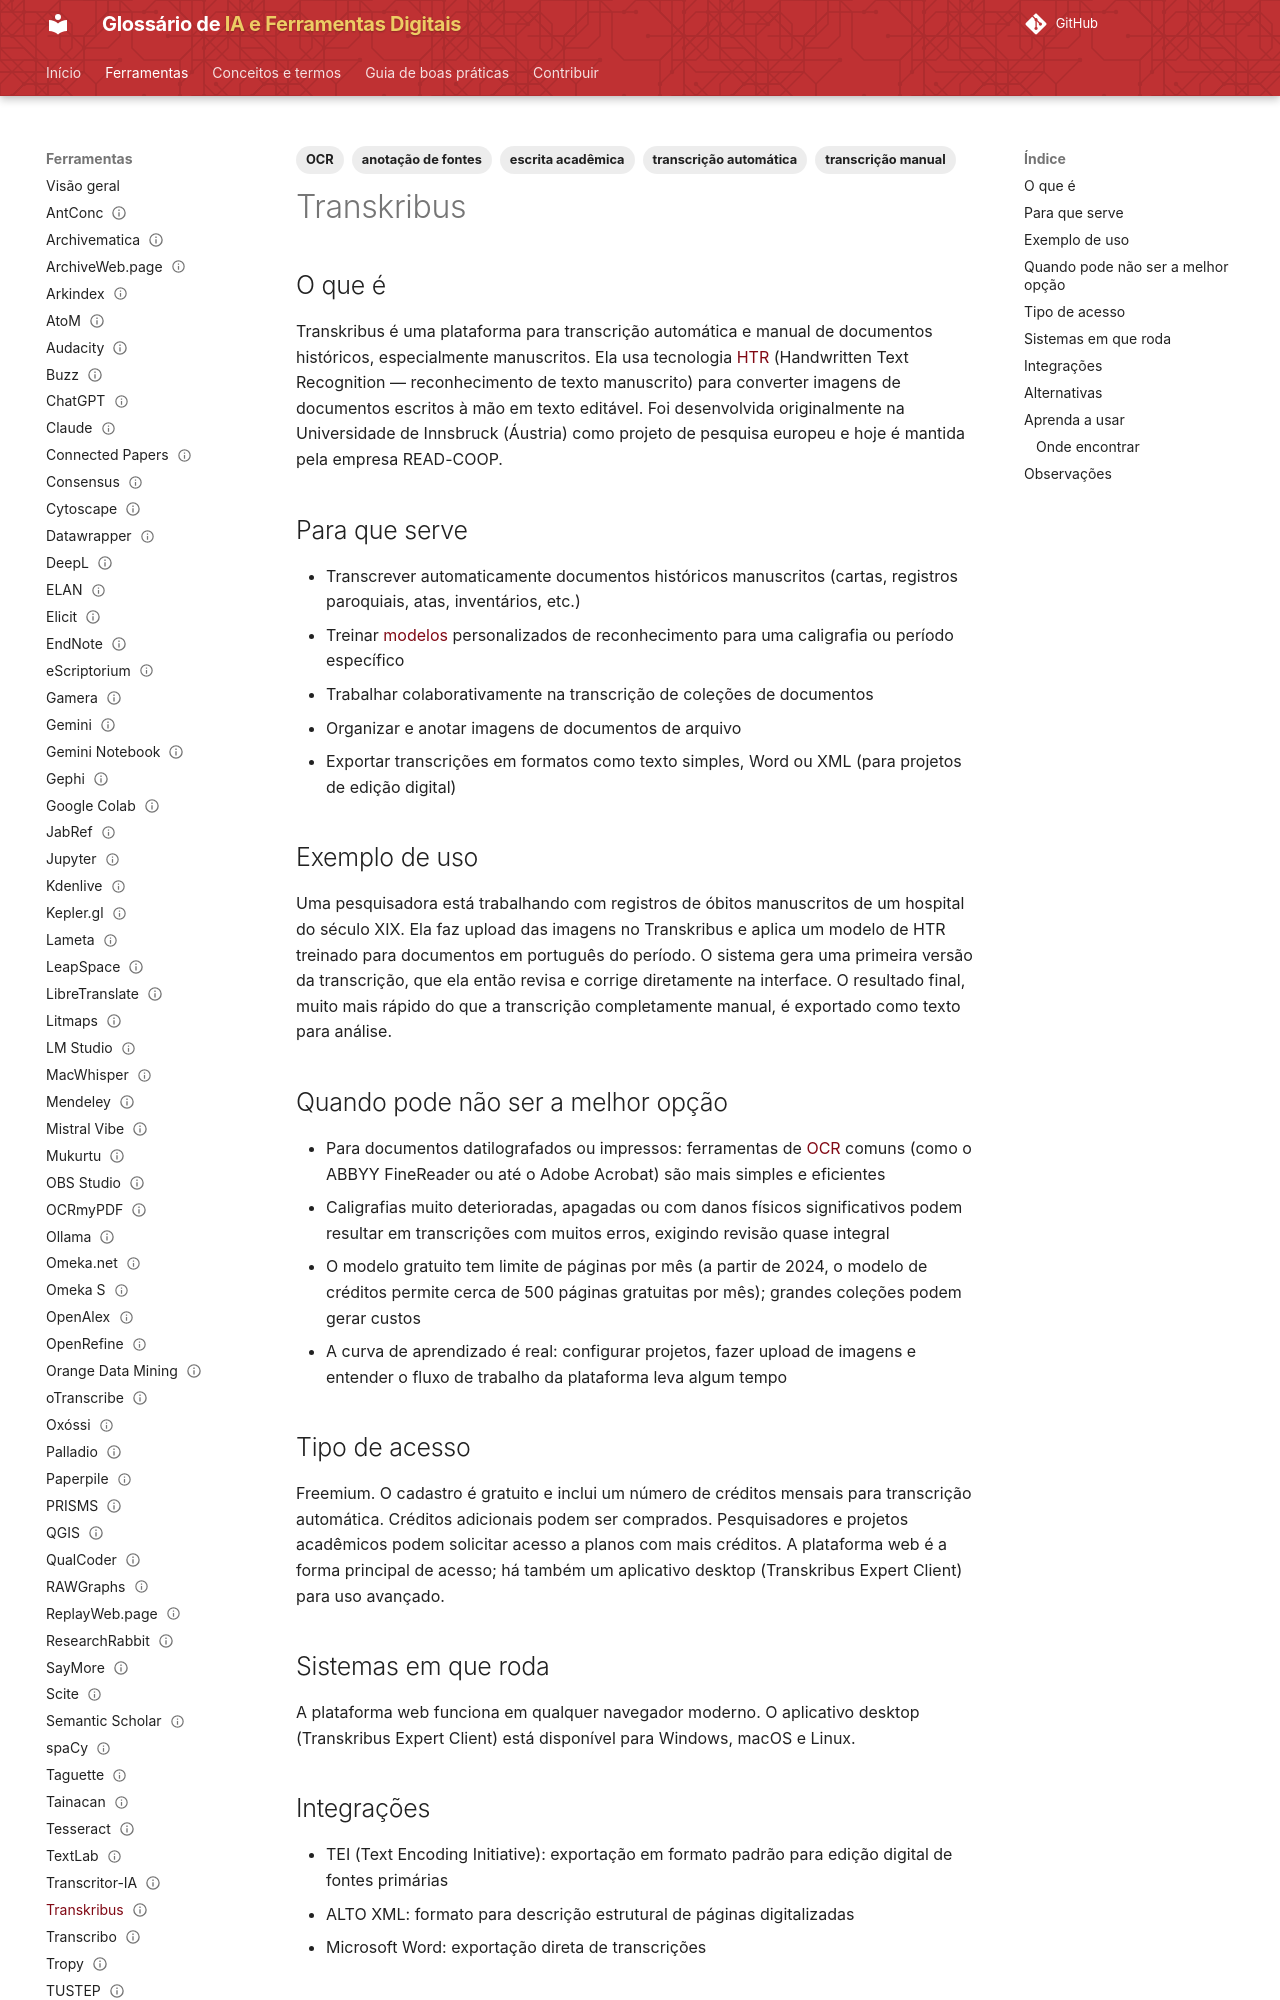

repository: lucchesia/iaguia-coc-fiocruz · page: ferramentas/transkribus/index.html · generator: mkdocs

---
title: Transkribus
slug: transkribus
entry_type: ferramenta
tool_type: serviço web
category: transcrição
tags:
  - transcrição automática
  - transcrição manual
  - OCR
  - anotação de fontes
  - escrita acadêmica
aliases: []
source_model: não identificado
access_model: freemium
systems:
  - Web
  - Windows
  - macOS
  - Linux
curva_aprendizado: moderada
integrations:
  - TEI (Text Encoding Initiative)
  - ALTO XML
  - Microsoft Word
concepts:
  - reconhecimento-de-texto-manuscrito
  - reconhecimento-optico-de-caracteres
alternatives:
  - eScriptorium
  - Google Document AI
  - ABBYY FineReader
  - Kraken
official_site: https://www.transkribus.org
documentation: https://help.transkribus.org/
forum: https://help.transkribus.org/
caveats:
  - envia dados para serviço externo
learning_resources: []
academic_use: []
tool_status: ativa
status: publicado
reviewed: true
last_reviewed: '2026-08-18'
---

## O que é

Transkribus é uma plataforma para transcrição automática e manual de documentos históricos, especialmente manuscritos. Ela usa tecnologia [HTR](../conceitos/reconhecimento-de-texto-manuscrito.md) (Handwritten Text Recognition — reconhecimento de texto manuscrito) para converter imagens de documentos escritos à mão em texto editável. Foi desenvolvida originalmente na Universidade de Innsbruck (Áustria) como projeto de pesquisa europeu e hoje é mantida pela empresa READ-COOP.

## Para que serve

- Transcrever automaticamente documentos históricos manuscritos (cartas, registros paroquiais, atas, inventários, etc.)
- Treinar [modelos](../conceitos/modelo.md) personalizados de reconhecimento para uma caligrafia ou período específico
- Trabalhar colaborativamente na transcrição de coleções de documentos
- Organizar e anotar imagens de documentos de arquivo
- Exportar transcrições em formatos como texto simples, Word ou XML (para projetos de edição digital)

## Exemplo de uso

Uma pesquisadora está trabalhando com registros de óbitos manuscritos de um hospital do século XIX. Ela faz upload das imagens no Transkribus e aplica um modelo de HTR treinado para documentos em português do período. O sistema gera uma primeira versão da transcrição, que ela então revisa e corrige diretamente na interface. O resultado final, muito mais rápido do que a transcrição completamente manual, é exportado como texto para análise.

## Quando pode não ser a melhor opção

- Para documentos datilografados ou impressos: ferramentas de [OCR](../conceitos/reconhecimento-optico-de-caracteres.md) comuns (como o ABBYY FineReader ou até o Adobe Acrobat) são mais simples e eficientes
- Caligrafias muito deterioradas, apagadas ou com danos físicos significativos podem resultar em transcrições com muitos erros, exigindo revisão quase integral
- O modelo gratuito tem limite de páginas por mês (a partir de 2024, o modelo de créditos permite cerca de 500 páginas gratuitas por mês); grandes coleções podem gerar custos
- A curva de aprendizado é real: configurar projetos, fazer upload de imagens e entender o fluxo de trabalho da plataforma leva algum tempo
